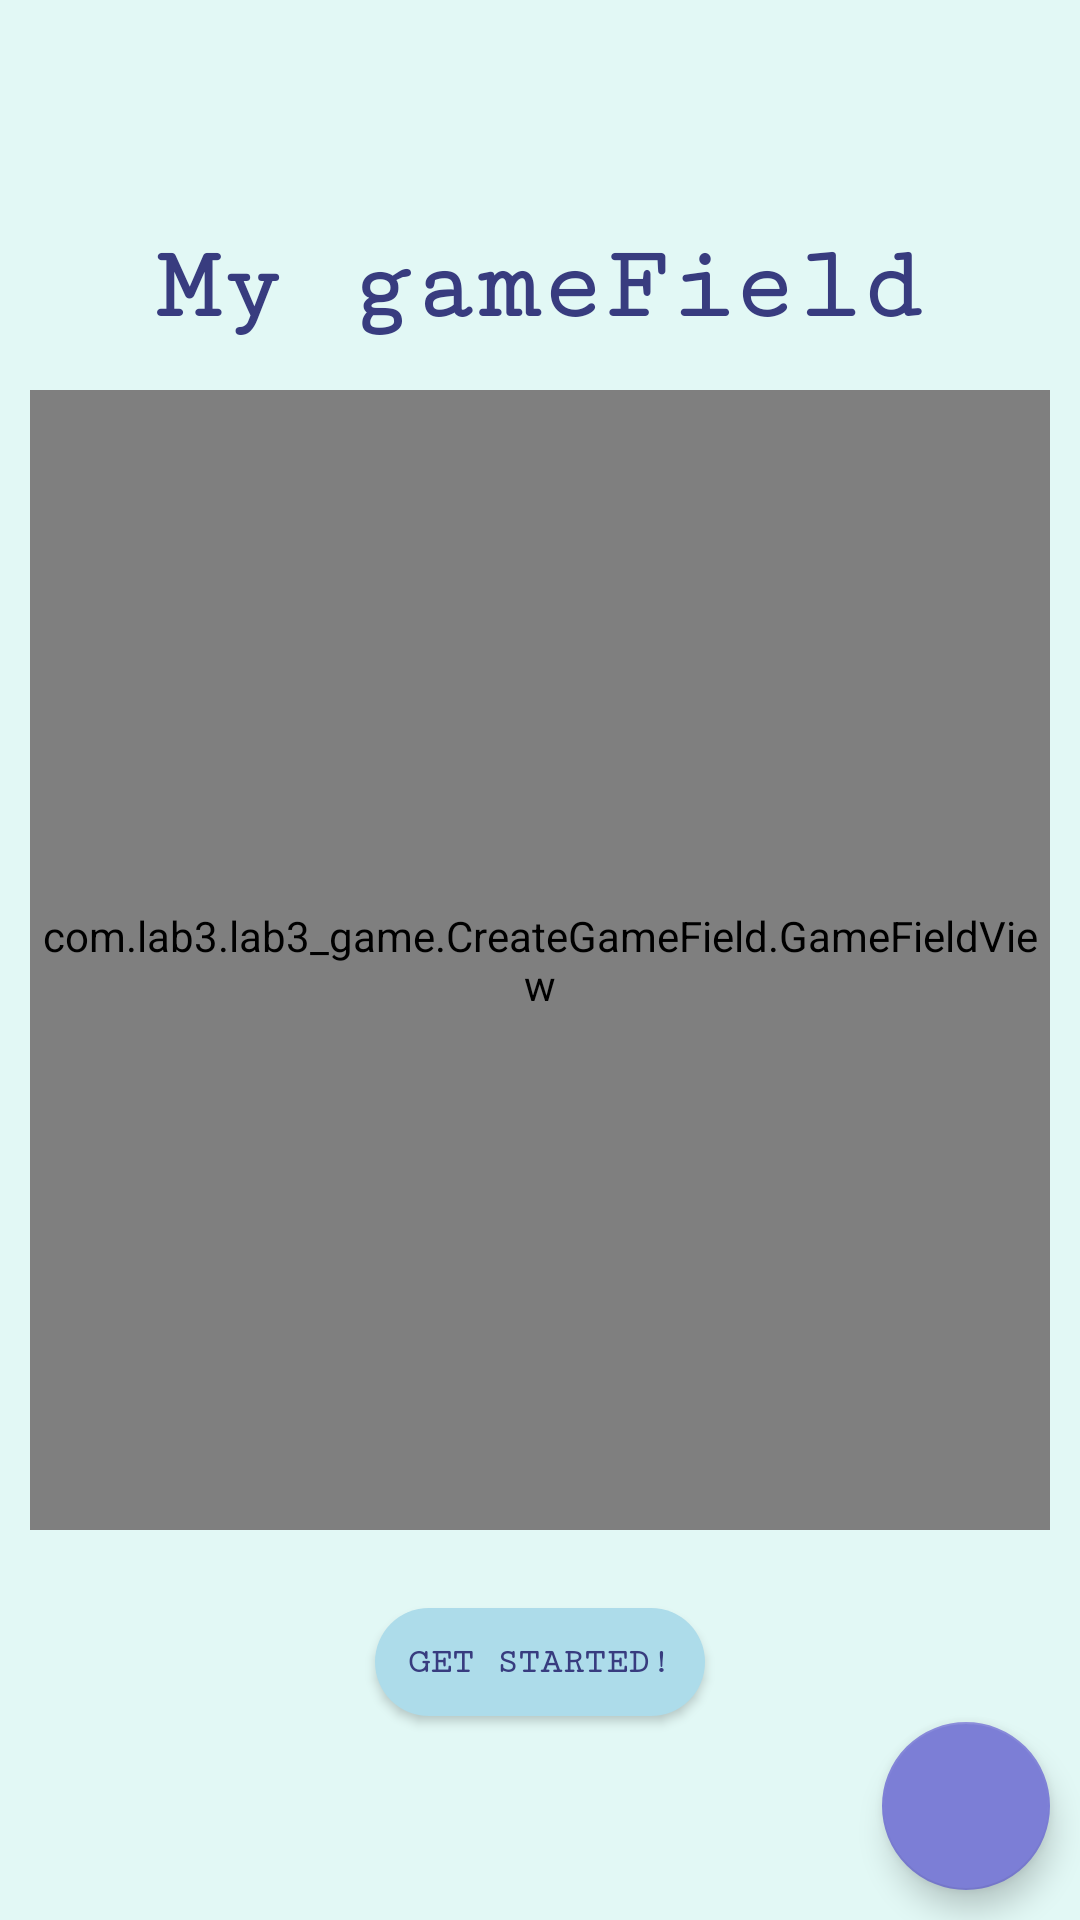

Layout XML and referenced resources for this Android screen:
<!-- AndroidManifest.xml: application theme AppTheme.NoActionBar -->
<!-- res/layout/field_create.xml -->
<?xml version="1.0" encoding="utf-8"?>
<RelativeLayout xmlns:android="http://schemas.android.com/apk/res/android"
    xmlns:app="http://schemas.android.com/apk/res-auto"
    android:id="@+id/create_field_layout"
    android:layout_width="match_parent"
    android:layout_height="match_parent"
    android:background="@color/colorPrimaryLight"
    android:orientation="vertical">

    <Button
        android:id="@+id/get_started_field_created"
        style="@style/RoundButtonStyle"
        android:layout_width="wrap_content"
        android:layout_height="wrap_content"
        android:layout_below="@id/player_field"
        android:layout_centerInParent="true"
        android:layout_marginTop="10dp"
        android:fontFamily="serif-monospace"
        android:padding="15dp"
        android:text="@string/start"
        android:textStyle="bold" />

    <TextView
        android:id="@+id/my_field_title"
        android:layout_width="match_parent"
        android:layout_height="wrap_content"
        android:layout_above="@id/player_field"
        android:layout_centerInParent="false"
        android:layout_centerHorizontal="true"
        android:layout_marginBottom="15dp"
        android:fontFamily="serif-monospace"
        android:gravity="center"
        android:text="@string/my_field"
        android:textAppearance="?android:attr/textAppearanceLarge"
        android:textColor="@color/colorPrimaryDarkest"
        android:textSize="35sp"
        android:textStyle="bold" />

    <com.google.android.material.floatingactionbutton.FloatingActionButton
        android:id="@+id/floatingActionButtonInfo2"
        android:layout_width="wrap_content"
        android:layout_height="wrap_content"
        android:layout_alignParentEnd="true"
        android:layout_alignParentBottom="true"
        android:layout_marginStart="10dp"
        android:layout_marginTop="10dp"
        android:layout_marginEnd="10dp"
        android:layout_marginBottom="10dp"
        android:clickable="true"
        app:backgroundTint="@color/colorPrimaryDark"
        app:srcCompat="@drawable/info_letter"
        android:layout_alignParentRight="true" />

    <com.lab3.lab3_game.CreateGameField.GameFieldView
        android:id="@+id/player_field"
        android:layout_width="380dp"
        android:layout_height="380dp"
        android:layout_centerInParent="true"
        android:layout_marginStart="10dp"
        android:layout_marginEnd="10dp"
        android:layout_marginBottom="10dp" />

</RelativeLayout>
<!-- resources referenced by this layout -->
<resources>
  <color name="colorPrimaryDark">#7C7ED6</color>
  <color name="colorPrimaryDarkest">#383C7F</color>
  <color name="colorPrimaryLight">#E2F8F5</color>
  <string name="my_field">My gameField</string>
  <string name="start">Get started!</string>
  <style name="RoundButtonStyle" parent="Widget.AppCompat.Button">
          <item name="android:background">@drawable/rounded_button</item>
          <item name="android:textSize">12sp</item>
          <item name="android:textColor">@color/colorPrimaryDarkest</item>
      </style>
  <style name="AppTheme.NoActionBar" parent="Theme.AppCompat.Light.NoActionBar">
          
          <item name="colorPrimary">@color/colorPrimary</item>
          <item name="colorPrimaryDark">@color/colorPrimaryDark</item>
          <item name="colorAccent">@color/colorAccent</item>
      </style>
  <!-- drawable rounded_button (drawable-v24) -->
  <?xml version="1.0" encoding="utf-8"?>
  <inset xmlns:android="http://schemas.android.com/apk/res/android"
      android:insetBottom="6dp"
      android:insetLeft="4dp"
      android:insetRight="4dp"
      android:insetTop="6dp">
      <ripple android:color="?attr/colorControlHighlight">
          <item>
              <shape android:shape="rectangle"
                  android:tint="#ADDCEA">
                  <corners android:radius="100dp"/>
                  <solid android:color="#92AADB"/>
              </shape>
          </item>
      </ripple>
  </inset>
  <color name="colorPrimary">#8C99EA</color>
  <color name="colorAccent">#597FCC</color>
</resources>
